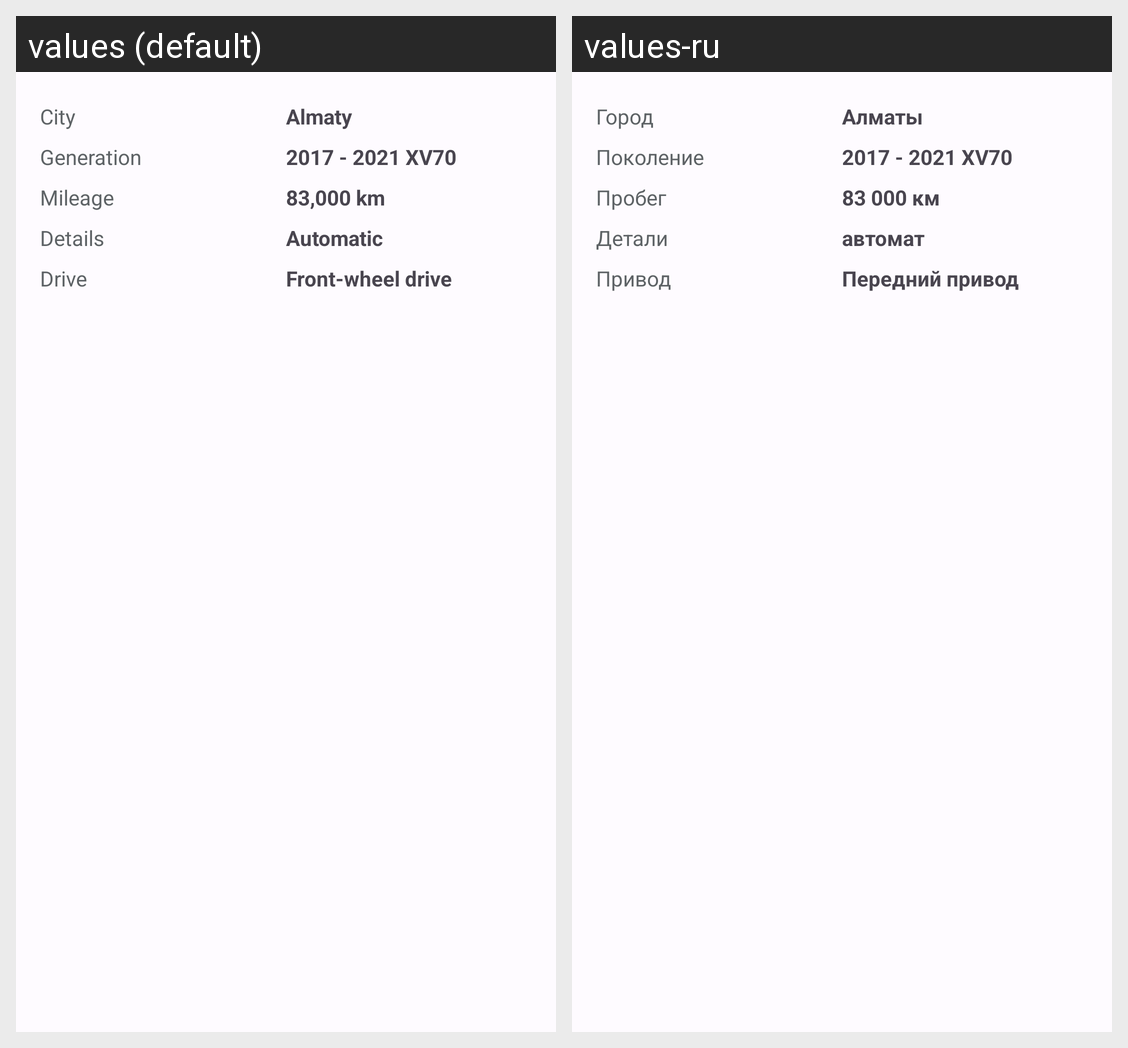

Here is an Android app screen in its default locale and in the app's own translations. Write out the translated-string differences for the strings that appear on this screen.
Android screen res/layout/delegate_details_description.xml rendered under 2 locales, left to right: values (default), values-ru. Device: Nexus 5 (rendered at 1080×1920; each locale shown at half size, 540×960, under a caption strip naming it); theme AppTheme.
Strings drawn on this screen, with the default value and each locale's value (text and hints the layout hard-codes, and strings that could not be matched under every locale, appear in the picture but are not listed):

key_city
  values: City
  values-ru: Город

value_city
  values: Almaty
  values-ru: Алматы

key_generation
  values: Generation
  values-ru: Поколение

value_generation
  values: 2017 - 2021 XV70
  values-ru: 2017 - 2021 XV70

key_mileage
  values: Mileage
  values-ru: Пробег

value_mileage
  values: 83,000 km
  values-ru: 83 000 км

key_transmission
  values: Details
  values-ru: Детали

value_transmission
  values: Automatic
  values-ru: автомат

key_drive
  values: Drive
  values-ru: Привод

value_drive
  values: Front-wheel drive
  values-ru: Передний привод
